Run: headless pygame with SDL's dummy video driver; simulated clock (each Clock.tick advances the game by its frame time, no real sleeping); random seed 0; keys injected as events and as key.get_pressed() state; mouse plan: one left click at the window centre at the start of phase 2, then a move to the lower-right quarter at the start of phase 3.
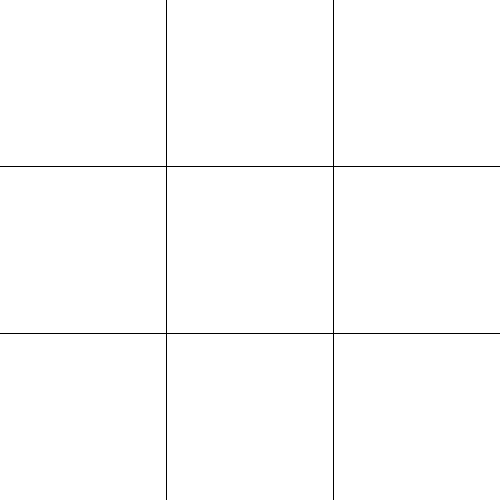
Frame 1 of 4 · flips 1–60 · no input
Frame 2 of 4 · flips 61–180 · clicked the window centre · tapped SPACE, RETURN · held RIGHT (→), D · screen unchanged from frame 1, image omitted
Frame 3 of 4 · flips 181–300 · moved the mouse to the lower-right quarter · held DOWN (↓), S · screen unchanged from frame 2, image omitted
Frame 4 of 4 · flips 301–420 · held LEFT (←), A, UP (↑), W · screen unchanged from frame 3, image omitted

The pygame program that drew these frames:

#!/usr/bin/env python3

import pygame as pg

HEIGHT = WIDTH = 500
FPS = 60

class tictactoe:
	def init(self):
		board = [['','',''],
				['','',''],
				['','','']]


	def runGame(self):
		pg.init()

		screen = pg.display.set_mode((HEIGHT,WIDTH))
		clock = pg.time.Clock()

		while True:
			# player inputs
			for event in pg.event.get():
				# close game
				if event.type == pg.QUIT:
					pg.quit()
					raise SystemExit
				elif event.type == pg.MOUSEBUTTONDOWN:
					print(pg.mouse.get_pos())

			# Updates

			# fill background and draw tictactoe-field
			screen.fill("white")
			for row in range(1, 3):
				for col in range(1, 3):
					pg.draw.line(screen, "black", (WIDTH * col / 3, 0), (WIDTH * col / 3, HEIGHT))
					pg.draw.line(screen, "black", (0, HEIGHT * row / 3), (WIDTH, HEIGHT * row / 3))



			# graphics render

			# rendering
			pg.display.flip()
			clock.tick(FPS)



def main():
	ttt = tictactoe()
	ttt.runGame()


if __name__ == '__main__':
	main()
